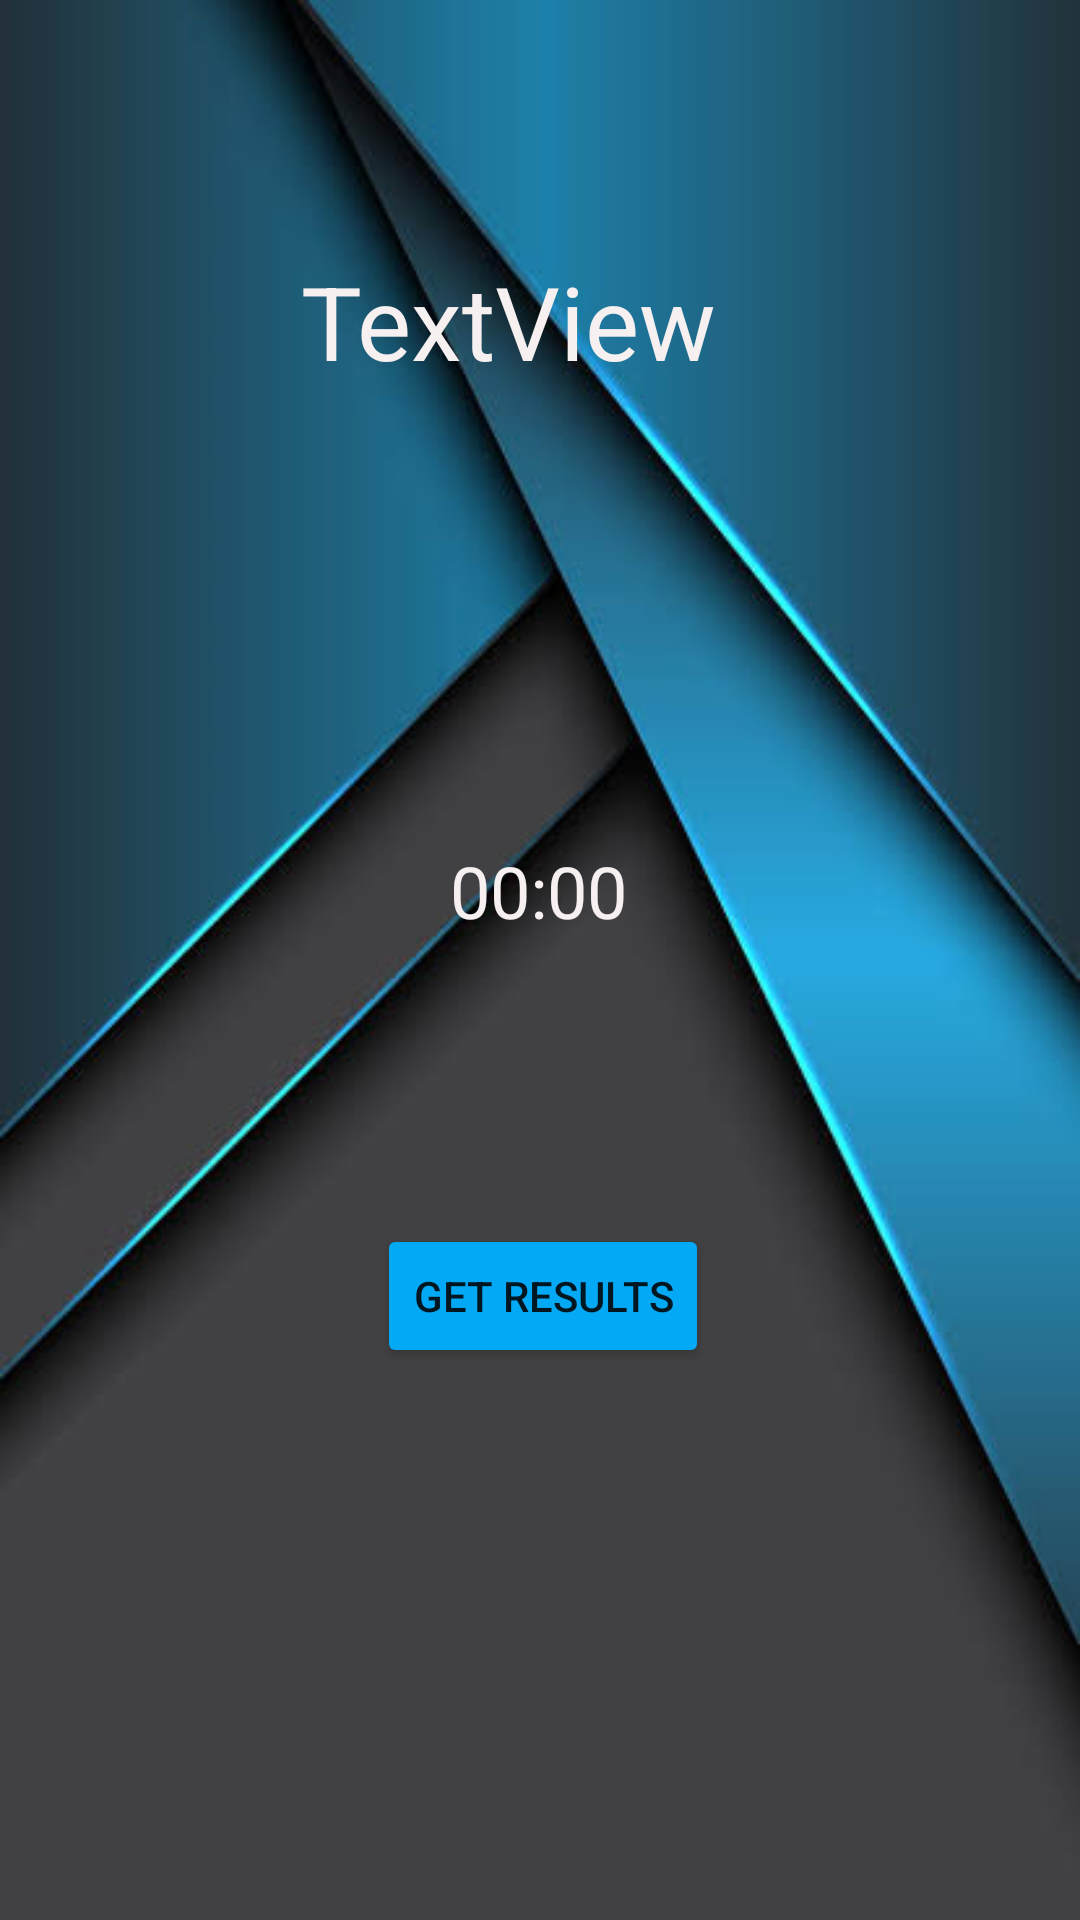

Here is an Android app screen rendered from its layout file. Give the layout XML and the strings, colors and styles it references.
<!-- AndroidManifest.xml: application theme Theme.AppCompat.Light.NoActionBar -->
<!-- res/layout/activity_wait_and_results.xml -->
<?xml version="1.0" encoding="utf-8"?>
<androidx.constraintlayout.widget.ConstraintLayout xmlns:android="http://schemas.android.com/apk/res/android"
    xmlns:app="http://schemas.android.com/apk/res-auto"
    xmlns:tools="http://schemas.android.com/tools"
    android:layout_width="match_parent"
    android:layout_height="match_parent"
    android:background="@drawable/gra5"
    tools:context=".WaitAndResults">

    <TextView
        android:id="@+id/roomId"
        android:layout_width="wrap_content"
        android:layout_height="wrap_content"
        android:text="TextView"
        android:textColor="#F6F0F0"
        android:textColorHint="#F5F0F0"
        android:textSize="34sp"
        app:layout_constraintBottom_toBottomOf="parent"
        app:layout_constraintEnd_toEndOf="parent"
        app:layout_constraintHorizontal_bias="0.454"
        app:layout_constraintStart_toStartOf="parent"
        app:layout_constraintTop_toTopOf="parent"
        app:layout_constraintVertical_bias="0.142" />

    <TextView
        android:id="@+id/time"
        android:layout_width="80dp"
        android:layout_height="38dp"
        android:layout_marginBottom="324dp"
        android:gravity="center"
        android:text="00:00"
        android:textColor="#F6F0F0"
        android:textSize="24sp"
        app:layout_constraintBottom_toBottomOf="parent"
        app:layout_constraintEnd_toEndOf="parent"
        app:layout_constraintHorizontal_bias="0.498"
        app:layout_constraintStart_toStartOf="parent" />

    <Button
        android:id="@+id/getResults"
        android:layout_width="wrap_content"
        android:layout_height="wrap_content"
        android:layout_marginTop="24dp"
        android:text="Get Results"
        app:backgroundTint="#03A9F4"
        app:layout_constraintBottom_toBottomOf="parent"
        app:layout_constraintEnd_toEndOf="parent"
        app:layout_constraintHorizontal_bias="0.504"
        app:layout_constraintStart_toStartOf="parent"
        app:layout_constraintTop_toBottomOf="@+id/time"
        app:layout_constraintVertical_bias="0.27" />

    <ImageView
        android:id="@+id/imageView"
        android:layout_width="162dp"
        android:layout_height="144dp"
        android:layout_marginTop="170dp"
        app:layout_constraintBottom_toTopOf="@+id/time"
        app:layout_constraintEnd_toEndOf="parent"
        app:layout_constraintHorizontal_bias="0.497"
        app:layout_constraintStart_toStartOf="parent"
        app:layout_constraintTop_toTopOf="parent"
        app:layout_constraintVertical_bias="0.476"
        app:srcCompat="@drawable/timer2" />

</androidx.constraintlayout.widget.ConstraintLayout>
<!-- resources referenced by this layout -->
<resources>
  <!-- drawable gra5: jpeg bitmap (drawable, 22818 bytes) -->
</resources>
